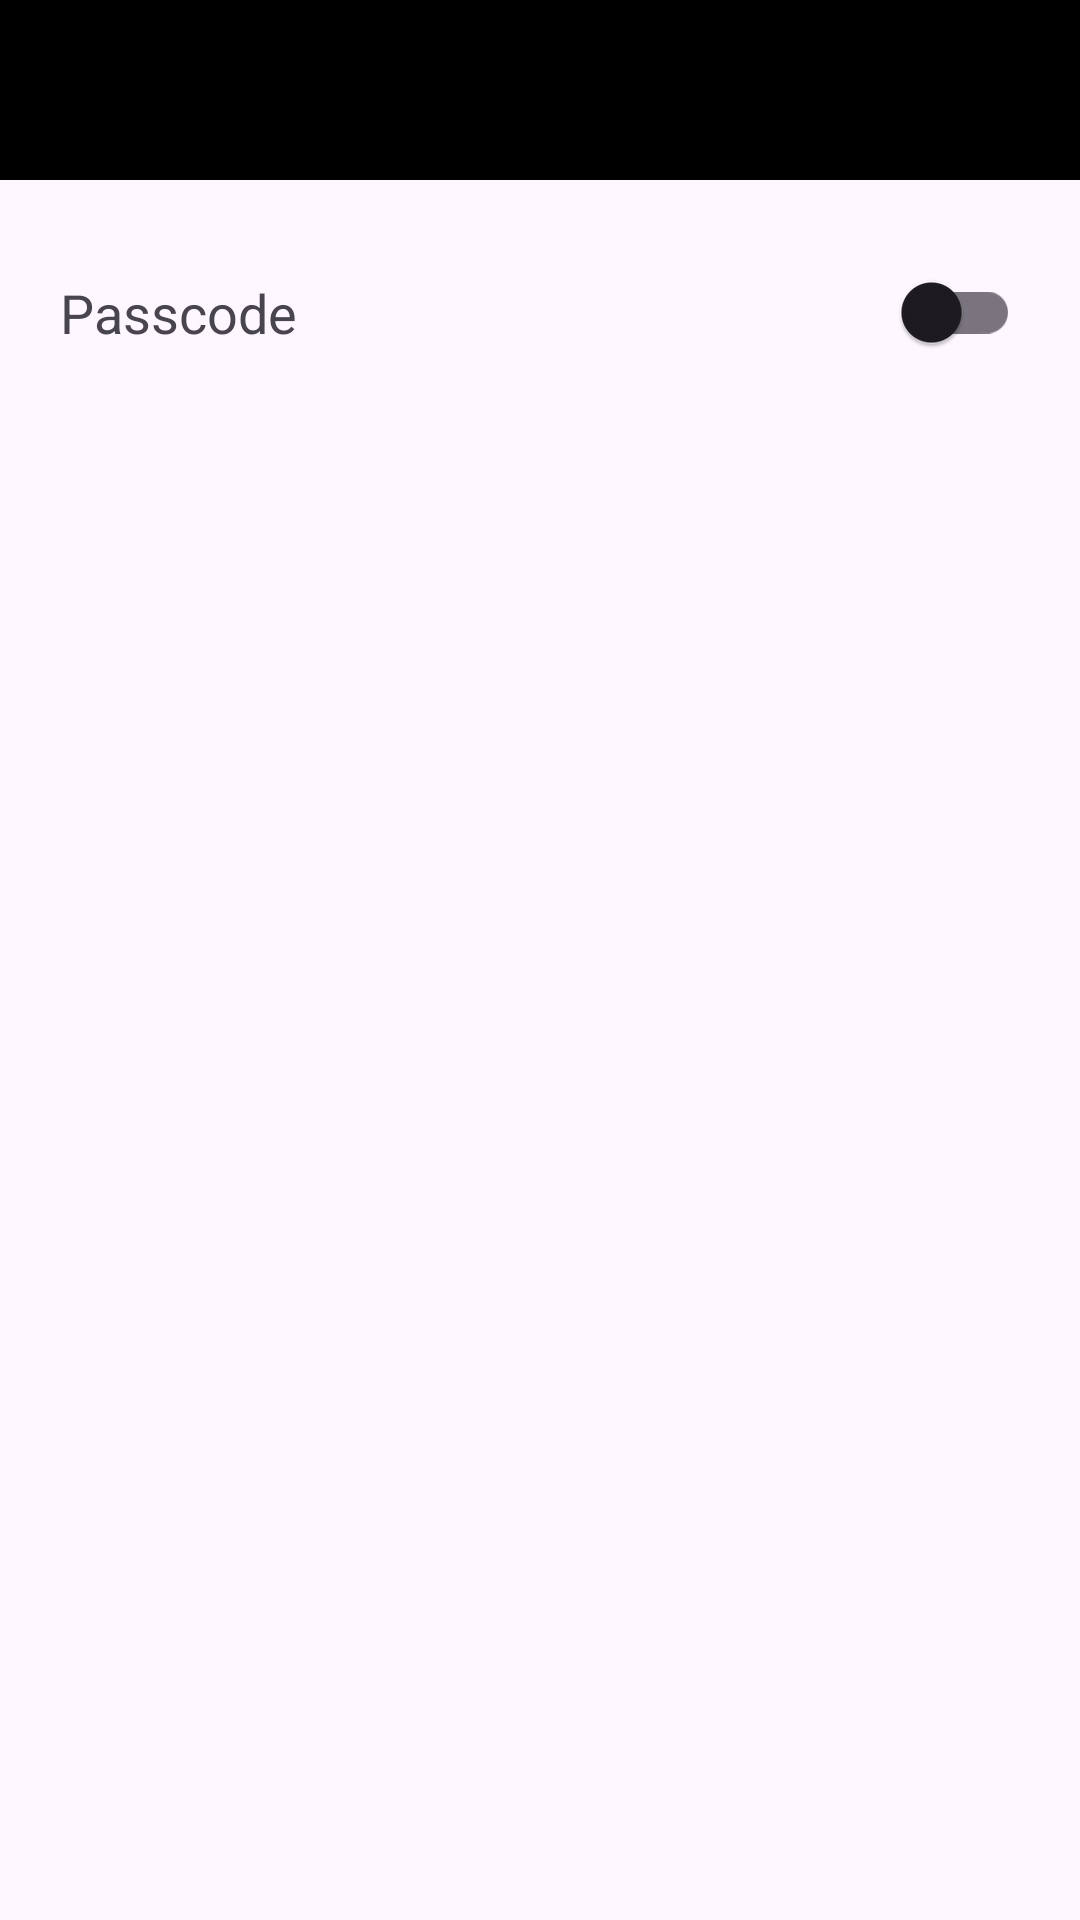

Android layout source for this screen:
<!-- AndroidManifest.xml: application theme Theme.TrustWalletClone -->
<!-- res/layout/activity_security.xml -->
<?xml version="1.0" encoding="utf-8"?>
<androidx.constraintlayout.widget.ConstraintLayout xmlns:android="http://schemas.android.com/apk/res/android"
    xmlns:app="http://schemas.android.com/apk/res-auto"
    xmlns:tools="http://schemas.android.com/tools"
    android:layout_width="match_parent"
    android:layout_height="match_parent"
    tools:context=".activity.SecurityActivity">
    <include
        layout="@layout/toolbar"
        android:id="@+id/toolbar"/>


    <LinearLayout
        android:layout_width="match_parent"
        android:layout_height="0dp"
        android:orientation="vertical"
        app:layout_constraintTop_toBottomOf="@id/toolbar"
        app:layout_constraintBottom_toBottomOf="parent"
        android:padding="20dp"
        >
        <androidx.constraintlayout.widget.ConstraintLayout
            android:layout_width="match_parent"
            android:layout_height="wrap_content"
            >
            <TextView
                app:layout_constraintTop_toTopOf="parent"
                app:layout_constraintBottom_toBottomOf="parent"
                app:layout_constraintStart_toStartOf="parent"
                android:layout_width="wrap_content"
                android:layout_height="wrap_content"
                android:text="Passcode"
                android:textSize="18dp"
                />
            <com.google.android.material.switchmaterial.SwitchMaterial
                android:id="@+id/btn_toggle_passcode"
                android:layout_width="wrap_content"
                android:layout_height="wrap_content"
                app:layout_constraintEnd_toEndOf="parent"
                app:layout_constraintTop_toTopOf="parent"
                app:layout_constraintBottom_toBottomOf="parent" />
        </androidx.constraintlayout.widget.ConstraintLayout>
    </LinearLayout>

</androidx.constraintlayout.widget.ConstraintLayout>
<!-- res/layout/toolbar.xml (included above) -->
<?xml version="1.0" encoding="utf-8"?>
<androidx.constraintlayout.widget.ConstraintLayout
    xmlns:android="http://schemas.android.com/apk/res/android"
    xmlns:app="http://schemas.android.com/apk/res-auto"
    android:layout_width="match_parent"
    android:layout_height="60dp"
    android:paddingHorizontal="20dp"
    android:background="@color/primary">
    <ImageView
        android:id="@+id/btn_back"
        android:layout_width="30dp"
        android:layout_height="0dp"
        app:layout_constraintDimensionRatio="1"
        android:src="@drawable/ic_back"
        app:layout_constraintTop_toTopOf="parent"
        app:layout_constraintStart_toStartOf="parent"
        app:layout_constraintBottom_toBottomOf="parent"/>

    <TextView
        android:id="@+id/title"
        android:layout_width="wrap_content"
        android:layout_height="wrap_content"
        app:layout_constraintStart_toStartOf="parent"
        app:layout_constraintEnd_toEndOf="parent"
        app:layout_constraintTop_toTopOf="parent"
        app:layout_constraintBottom_toBottomOf="parent"
        android:textColor="@color/white"
        android:textSize="18dp"
        android:text=""/>

</androidx.constraintlayout.widget.ConstraintLayout>
<!-- resources referenced by this layout -->
<resources>
  <color name="primary">#000000</color>
  <color name="white">#FFFFFFFF</color>
  <style name="Theme.TrustWalletClone" parent="Theme.Material3.DayNight.NoActionBar">
          
          <item name="colorPrimary">@color/purple_500</item>
          <item name="colorPrimaryVariant">@color/purple_700</item>
          <item name="colorOnPrimary">@color/white</item>
          
          <item name="colorSecondary">@color/teal_200</item>
          <item name="colorSecondaryVariant">@color/teal_700</item>
          <item name="colorOnSecondary">@color/purple_700</item>
          
          <item name="android:statusBarColor" tools:targetApi="l">?attr/colorPrimaryVariant</item>
          
          <item name="android:navigationBarColor">@color/purple_700</item>
          <item name="android:colorControlNormal">@color/white</item>
      </style>
  <color name="purple_500">#5C5C5C</color>
  <color name="purple_700">#333333</color>
  <color name="teal_200">#FF03DAC5</color>
  <color name="teal_700">#FF018786</color>
</resources>
